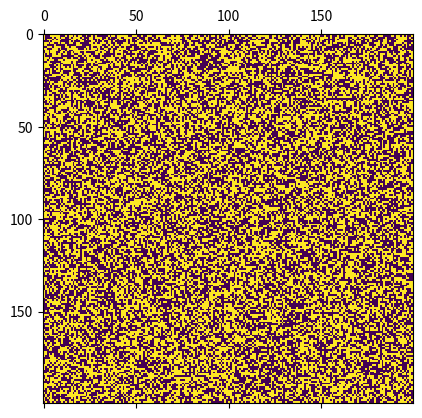

The matplotlib source for this figure:
import numpy as np
import matplotlib.pyplot as plt
import matplotlib.animation as animation


N = 200
vals = [0,1]

board = np.random.choice(vals,N*N,p=[0.5,0.5]).reshape(N,N)



def update(data):
        global board
        rows,cols = len(board),len(board[0])
        def countNeighbor(r,c):
            nei = 0
            for i in range(r-1,r+2):
                for j in range(c-1,c+2):
                    if ((i==r and j==c) or i < 0 or j< 0 or i ==rows or j == cols):
                        continue
                    if board[i][j] in [1,3]:
                        nei +=1
            return nei
        for r in range(rows):
            for c in range(cols):
                nei = countNeighbor(r,c)
                if board[r][c]:
                    if nei in [2,3]:
                        board[r][c] = 3
                elif nei == 3:
                    board[r][c] = 2
        for r in range(rows):
            for c in range(cols):
                if board[r][c] == 1:
                    board[r][c] = 0
                elif board[r][c] in [2,3]:
                    board[r][c] = 1
        mat.set_data(board)
        return mat
fig,ax = plt.subplots()
mat = ax.matshow(board)
ani = animation.FuncAnimation(fig,update,interval = 50,save_count=50)
plt.show()